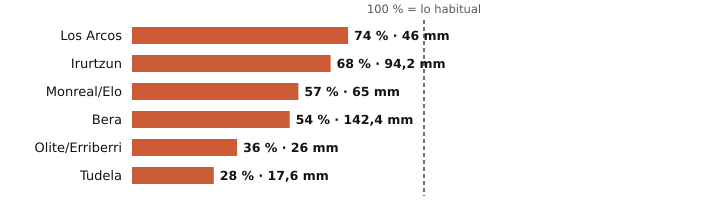

Source data for this figure (header and first rows):
estacion, provincia, indicativo, mm_otono, referencia_mm, pct, periodo_referencia, hasta, hora
Los Arcos, Navarra, 9171K, 46.0, 61.8, 74, 2009-2025, 2026-10-31, 5
Irurtzun, Navarra, 9274X, 94.2, 138.3, 68, 2010-2025, 2026-10-31, 5
Monreal/Elo, Navarra, 9262P, 65.0, 114.5, 57, 2011-2025, 2026-10-31, 5
Bera, Navarra, 1010X, 142.4, 264.2, 54, 2009-2025, 2026-10-31, 5
Olite/Erriberri, Navarra, 9252X, 26.0, 71.7, 36, 2009-2025, 2026-10-31, 5
Tudela, Navarra, 9302Y, 17.6, 61.8, 28, 2009-2025, 2026-10-31, 5
